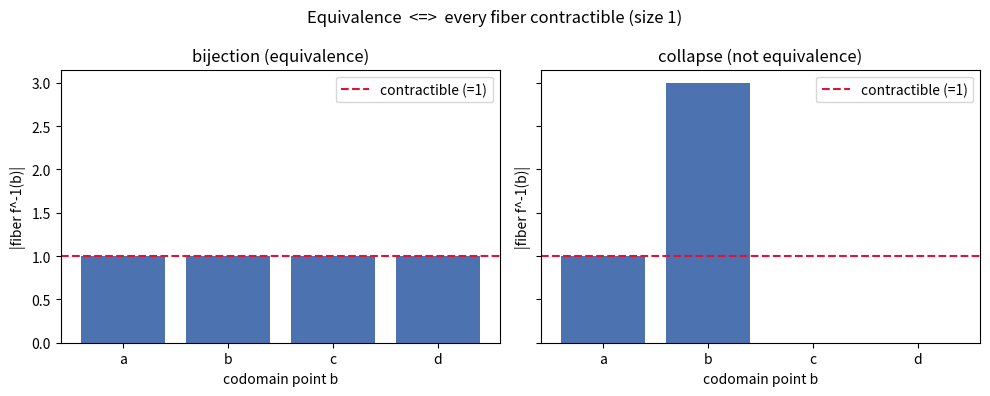

The matplotlib source for this figure:
"""Visualization: equivalence <=> contractible fibers (a bar chart of fiber sizes).

A function is an equivalence exactly when every fiber has size 1. This script
draws fiber-size histograms for a bijection (all bars at height 1) and for a
non-injective collapse map (uneven bars), making the criterion visible.
Run: python viz_fibers.py  (writes fibers.png)
"""
from typing import Callable, Dict, List

import matplotlib.pyplot as plt


def fiber_sizes(f: Callable[[int], str], domain: List[int], codomain: List[str]) -> Dict[str, int]:
    return {b: sum(1 for a in domain if f(a) == b) for b in codomain}


def main() -> None:
    domain = [0, 1, 2, 3]
    codomain = ["a", "b", "c", "d"]
    bijection: Callable[[int], str] = lambda n: codomain[n]
    collapse: Callable[[int], str] = lambda n: codomain[min(n, 1)]

    fig, axes = plt.subplots(1, 2, figsize=(10, 4), sharey=True)
    for ax, (title, f) in zip(axes, [("bijection (equivalence)", bijection),
                                     ("collapse (not equivalence)", collapse)]):
        sizes = fiber_sizes(f, domain, codomain)
        ax.bar(list(sizes.keys()), list(sizes.values()), color="#4C72B0")
        ax.axhline(1.0, color="crimson", linestyle="--", label="contractible (=1)")
        ax.set_title(title)
        ax.set_xlabel("codomain point b")
        ax.set_ylabel("|fiber f^-1(b)|")
        ax.legend()
    fig.suptitle("Equivalence  <=>  every fiber contractible (size 1)")
    fig.tight_layout()
    fig.savefig("fibers.png", dpi=120)
    print("wrote fibers.png")


if __name__ == "__main__":
    main()
